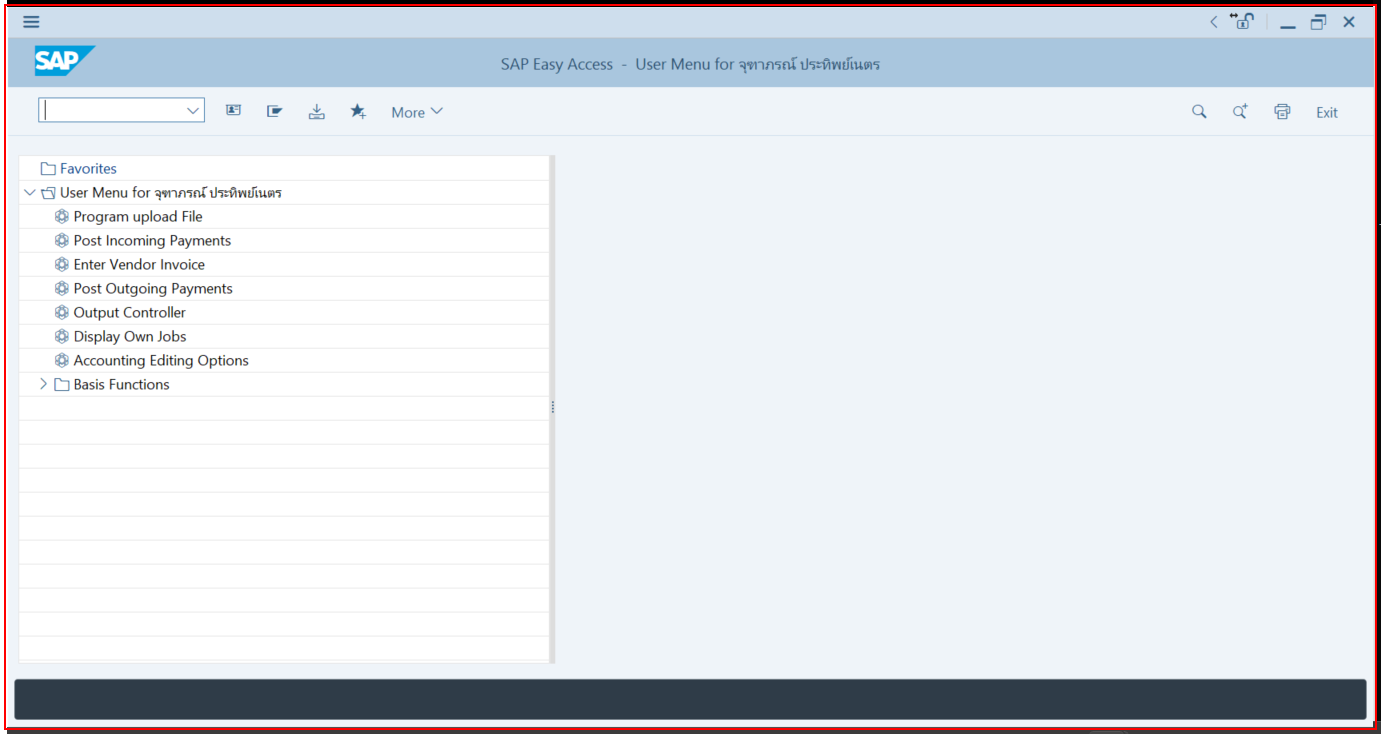
Task: RPAOACTemplate
Workflow: Process

Step 1 [try]: Call Transaction 'saplogon.exe SAP' on the element in window 'SAP Easy Access  -  User Menu for จุฑาภรณ์ ประทิพย์เนตร' (saplogon.exe)
